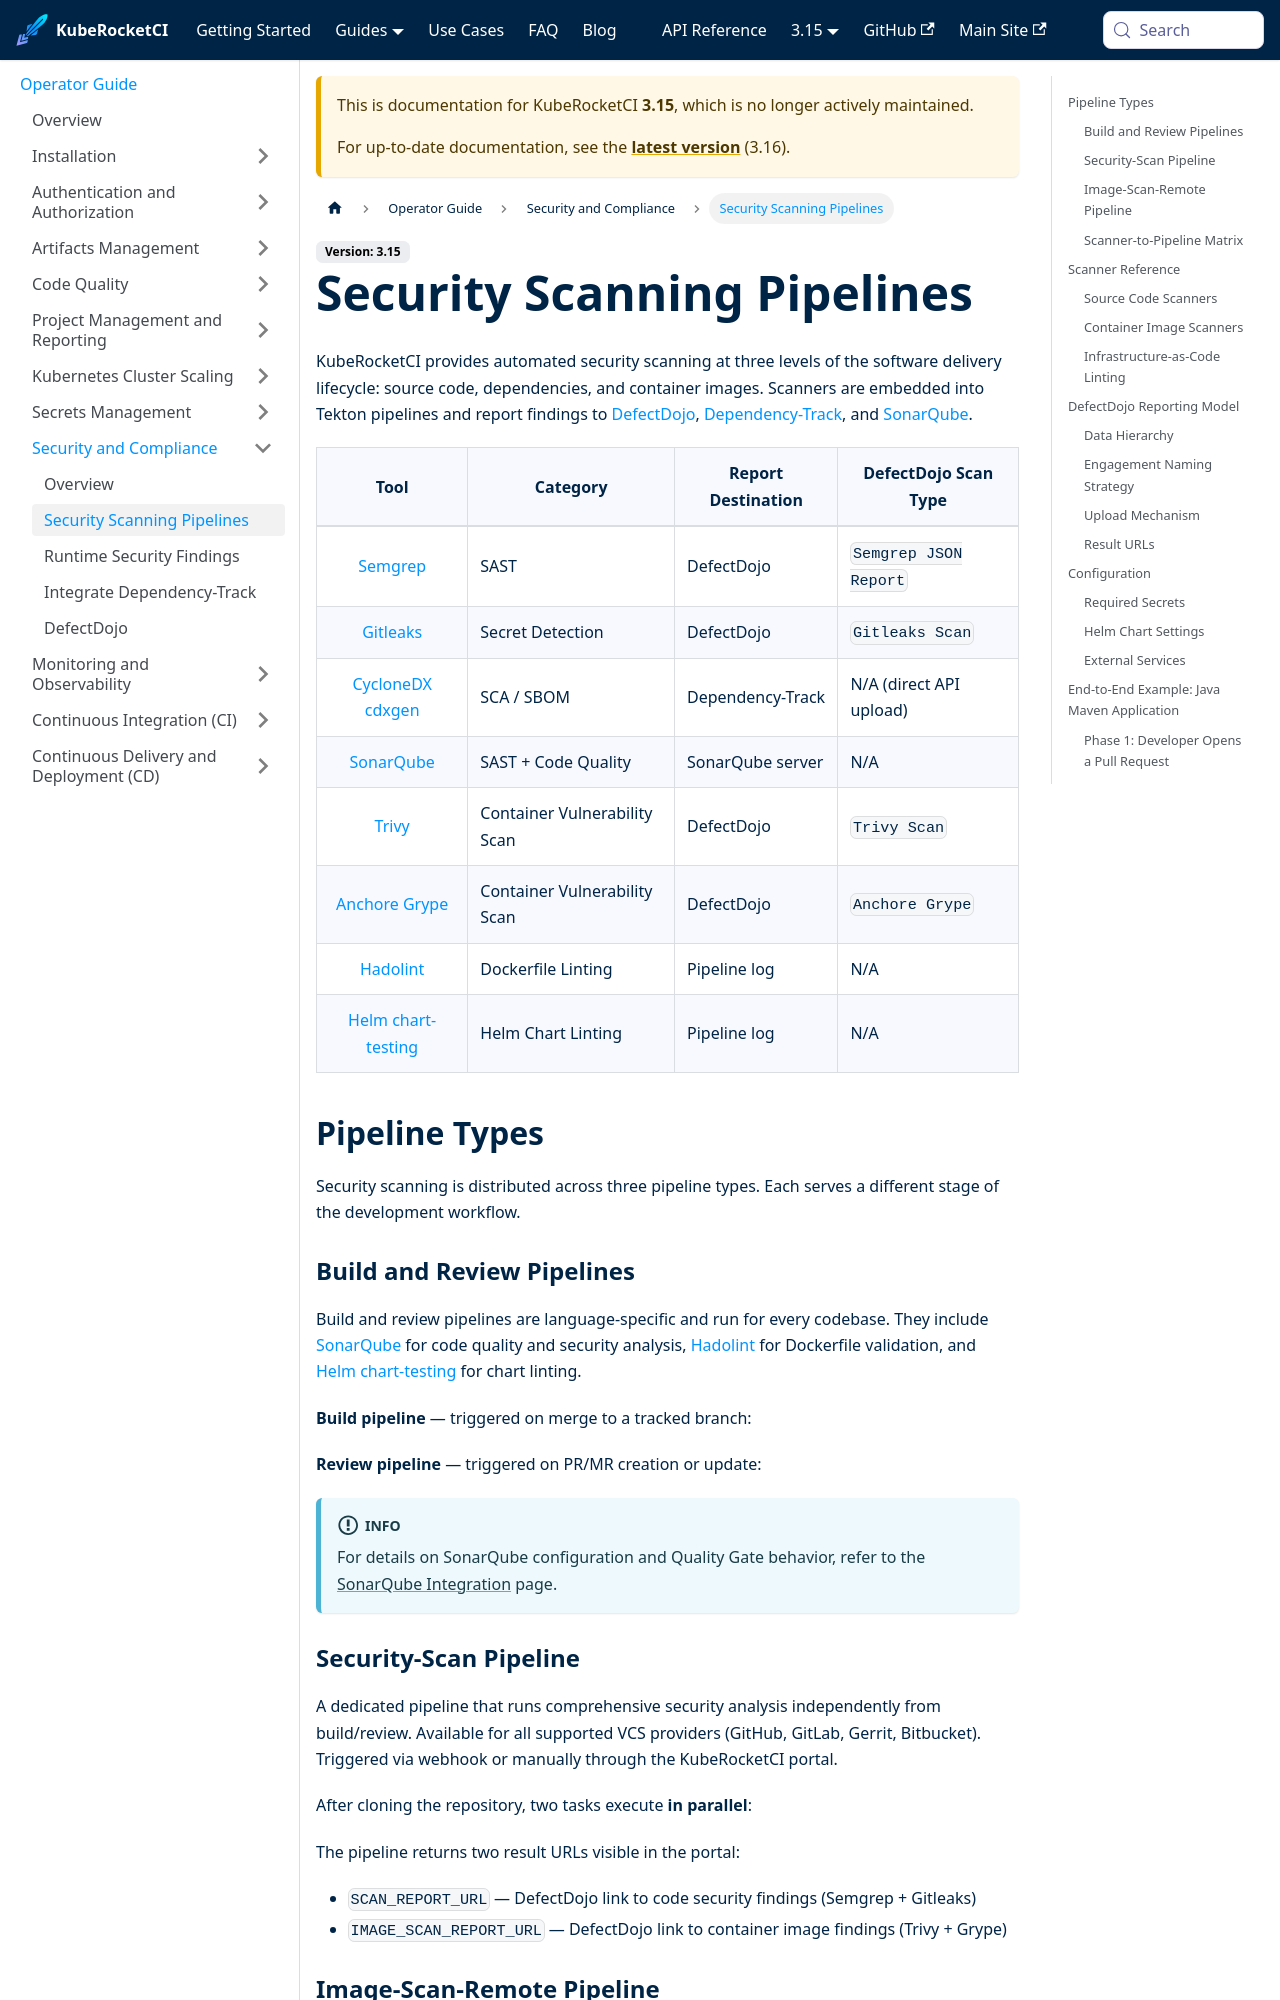

repository: KubeRocketCI/docs · page: docs/3.15/operator-guide/devsecops/security-pipelines.html · generator: docusaurus

---
title: "Security Scanning Pipelines"
description: "Detailed reference for KubeRocketCI security scanning pipelines, integrated scanners, DefectDojo reporting model, container image scanning, and end-to-end walkthrough."
sidebar_label: "Security Scanning Pipelines"
---
<!-- markdownlint-disable MD025 -->

import Tabs from '@theme/Tabs';
import TabItem from '@theme/TabItem';

# Security Scanning Pipelines

<head>
  <link rel="canonical" href="https://docs.kuberocketci.io/docs/operator-guide/devsecops/security-pipelines" />
</head>

KubeRocketCI provides automated security scanning at three levels of the software delivery lifecycle: source code, dependencies, and container images. Scanners are embedded into Tekton pipelines and report findings to [DefectDojo](./defectdojo.md), [Dependency-Track](./dependency-track.md), and [SonarQube](../code-quality/sonarqube.md).

| Tool | Category | Report Destination | DefectDojo Scan Type |
|:----:|----------|--------------------|-----------------------|
| [Semgrep](https://github.com/semgrep/semgrep) | SAST | DefectDojo | `Semgrep JSON Report` |
| [Gitleaks](https://github.com/gitleaks/gitleaks) | Secret Detection | DefectDojo | `Gitleaks Scan` |
| [CycloneDX cdxgen](https://github.com/CycloneDX/cdxgen) | SCA / SBOM | Dependency-Track | N/A (direct API upload) |
| [SonarQube](https://www.sonarqube.org/) | SAST + Code Quality | SonarQube server | N/A |
| [Trivy](https://github.com/aquasecurity/trivy) | Container Vulnerability Scan | DefectDojo | `Trivy Scan` |
| [Anchore Grype](https://github.com/anchore/grype) | Container Vulnerability Scan | DefectDojo | `Anchore Grype` |
| [Hadolint](https://github.com/hadolint/hadolint) | Dockerfile Linting | Pipeline log | N/A |
| [Helm chart-testing](https://github.com/helm/chart-testing) | Helm Chart Linting | Pipeline log | N/A |

## Pipeline Types

Security scanning is distributed across three pipeline types. Each serves a different stage of the development workflow.
